Run: headless pygame with SDL's dummy video driver; simulated clock (each Clock.tick advances the game by its frame time, no real sleeping); random seed 0; keys injected as events and as key.get_pressed() state; mouse plan: one left click at the window centre at the start of phase 2, then a move to the lower-right quarter at the start of phase 3.
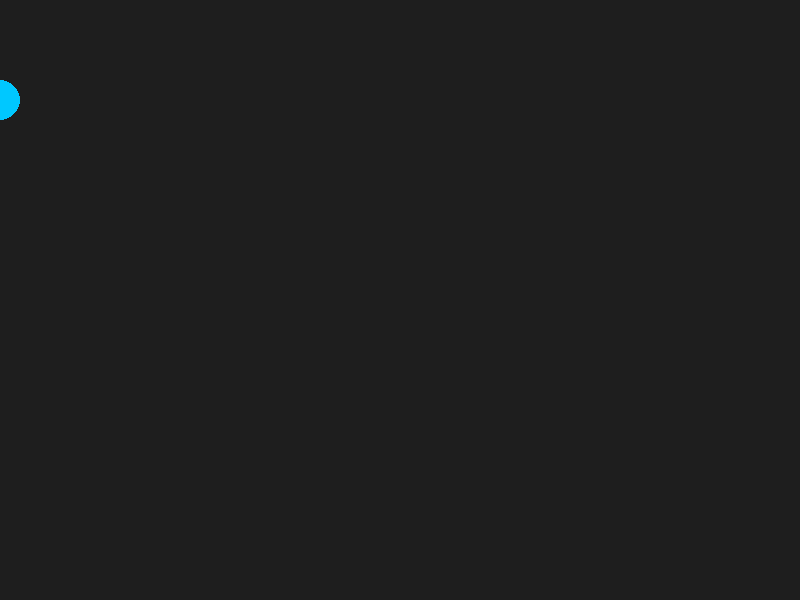
Frame 1 of 4 · flips 1–60 · no input
Frame 2 of 4 · flips 61–180 · clicked the window centre · tapped SPACE, RETURN · held RIGHT (→), D · screen unchanged from frame 1, image omitted
Frame 3 of 4 · flips 181–300 · moved the mouse to the lower-right quarter · held DOWN (↓), S · screen unchanged from frame 2, image omitted
Frame 4 of 4 · flips 301–420 · held LEFT (←), A, UP (↑), W · screen unchanged from frame 3, image omitted

The pygame program that drew these frames:

import pygame

pygame.init()

screen = pygame.display.set_mode((800, 600))

clock = pygame.time.Clock()

camera_x = 0
camera_y = 0

dragging = False

last_mouse_x = 0
last_mouse_y = 0

nodes = [
    (-200, 0),
    (0, 100),
    (300, -150)
]

running = True

while running:

    for event in pygame.event.get():
        if event.type == pygame.QUIT:
            running = False

        # START DRAG
        if event.type == pygame.MOUSEBUTTONDOWN:
            if event.button == 1:
                dragging = True
                last_mouse_x, last_mouse_y = event.pos

        # STOP DRAG
        if event.type == pygame.MOUSEBUTTONUP:
            if event.button == 1:
                dragging = False

        # DRAGGING
        if event.type == pygame.MOUSEMOTION:
            if dragging:

                mouse_x, mouse_y = event.pos

                dx = mouse_x - last_mouse_x
                dy = mouse_y - last_mouse_y

                camera_x += dx
                camera_y += dy

                last_mouse_x = mouse_x
                last_mouse_y = mouse_y

    screen.fill((30,30,30))

    for node_x, node_y in nodes:

        screen_x = node_x + camera_x
        screen_y = node_y + camera_y

        pygame.draw.circle(
            screen,
            (0,200,255),
            (screen_x, screen_y),
            20
        )

    pygame.display.update()

    clock.tick(60)

pygame.quit()
